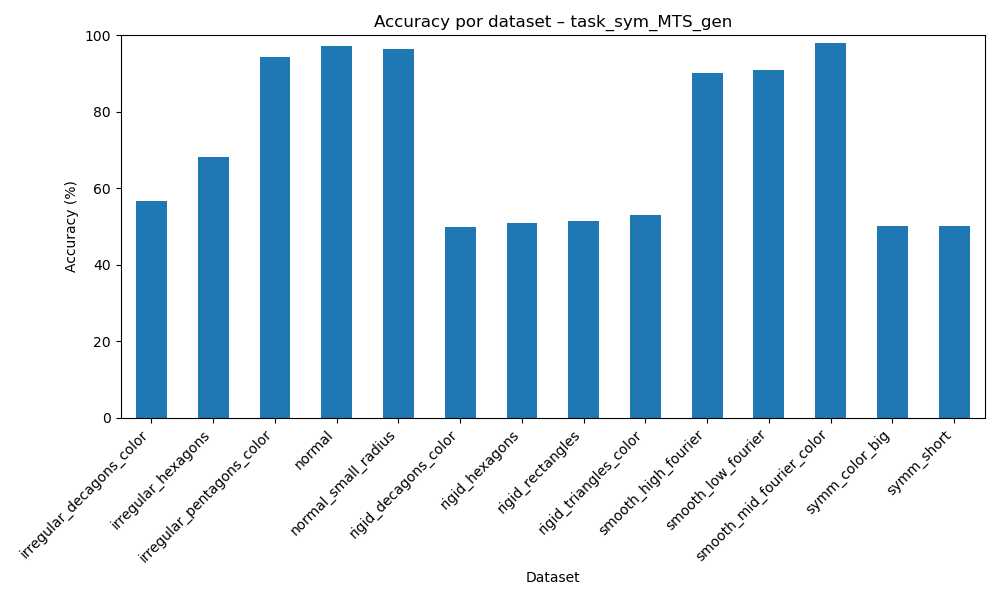

The table this chart was drawn from, first rows:
dataset, accuracy
irregular_decagons_color, 56.57
irregular_hexagons, 68.16
irregular_pentagons_color, 94.4
normal, 97.29
normal_small_radius, 96.3
rigid_decagons_color, 50.0
rigid_hexagons, 51.02
rigid_rectangles, 51.52
rigid_triangles_color, 52.93
smooth_high_fourier, 90.16
smooth_low_fourier, 91.05
smooth_mid_fourier_color, 98.11
symm_color_big, 50.08
symm_short, 50.2
